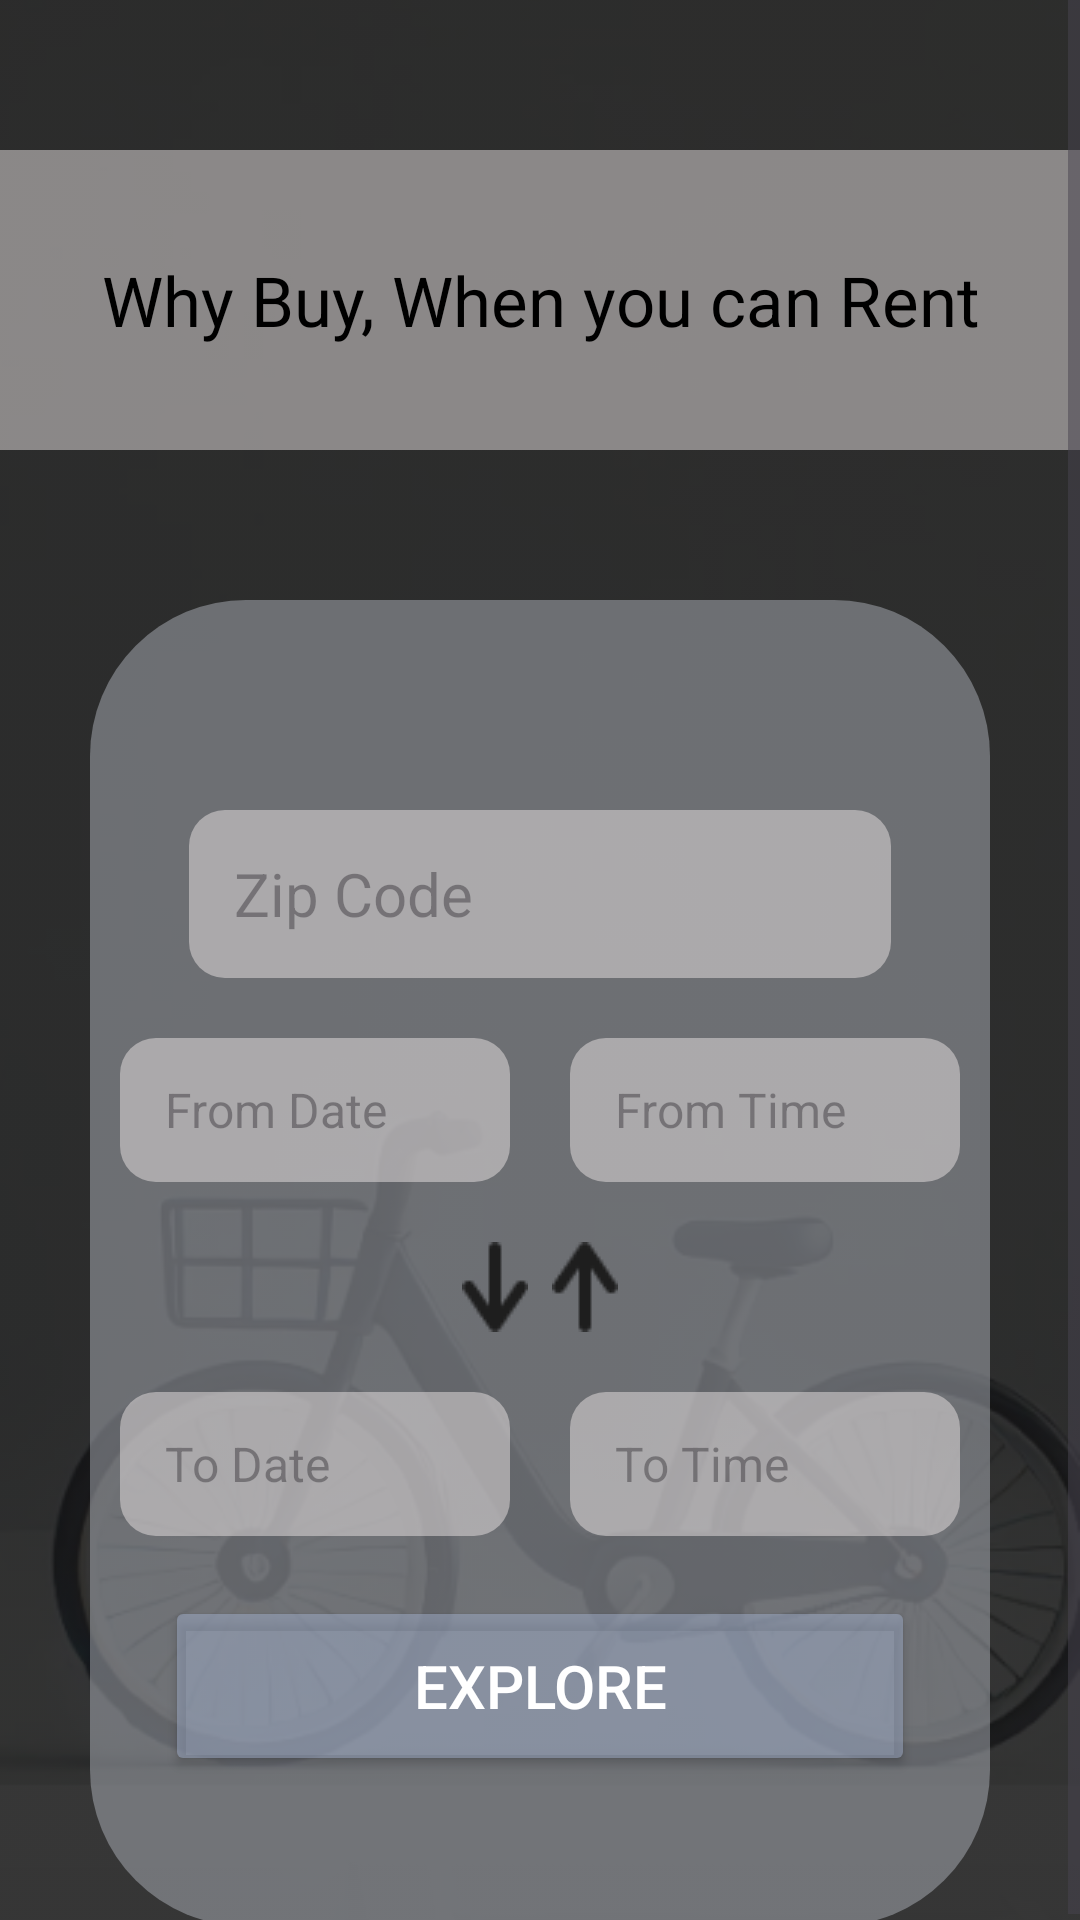

Reconstruct the res/layout file that produces this screen, plus the resources it refers to.
<!-- AndroidManifest.xml: application theme Theme.MyApplication1 -->
<!-- res/layout/fragment_home.xml -->
<LinearLayout
    xmlns:android="http://schemas.android.com/apk/res/android"
    xmlns:tools="http://schemas.android.com/tools"
    xmlns:app="http://schemas.android.com/apk/res-auto"
    android:orientation="vertical"
    android:background="#000000"
    android:layout_width="match_parent"
    android:layout_height="match_parent">

    <RelativeLayout
        android:layout_width="match_parent"
        android:layout_height="match_parent">

        
        <ImageView
            android:id="@+id/imageView"
            android:layout_width="match_parent"
            android:layout_height="match_parent"
            android:scaleType="centerCrop"
            android:adjustViewBounds="true"
            app:srcCompat="@drawable/bg_image" />

        
        <ScrollView
            android:layout_width="match_parent"
            android:layout_height="match_parent"
            android:fillViewport="true"
            android:focusableInTouchMode="true"
            android:descendantFocusability="beforeDescendants">

            <LinearLayout
                android:layout_width="match_parent"
                android:layout_height="wrap_content"
                android:orientation="vertical"
                android:gravity="center">

                
                <LinearLayout
                    android:layout_width="500dp"
                    android:layout_height="100dp"
                    android:layout_marginTop="50dp"
                    android:layout_marginHorizontal="33dp"
                    android:gravity="center"
                    android:background="@drawable/cr12be9e4e4c4">

                    <TextView
                        android:layout_width="440dp"
                        android:layout_height="70dp"
                        android:layout_marginHorizontal="33dp"
                        android:gravity="center"
                        android:text="Why Buy, When you can Rent"
                        android:textColor="@color/black"
                        android:textSize="23sp" />
                </LinearLayout>

                
                <LinearLayout
                    android:id="@+id/r146yskpjq5gk"
                    android:layout_width="match_parent"
                    android:layout_height="wrap_content"
                    android:layout_marginStart="30dp"
                    android:layout_marginTop="50dp"
                    android:layout_marginEnd="30dp"
                    android:background="@drawable/cr52baeb1b9"
                    android:gravity="center"
                    android:paddingTop="70dp"
                    android:paddingBottom="50dp"
                    android:orientation="vertical">

                    <EditText
                        android:id="@+id/ruew2utpeok9"
                        android:layout_width="match_parent"
                        android:layout_height="56dp"
                        android:layout_marginHorizontal="33dp"
                        android:layout_marginBottom="10dp"
                        android:background="@drawable/cr12be9e4e4c4"
                        android:hint="Zip Code"
                        android:inputType="text"
                        android:paddingHorizontal="15dp"
                        android:textColor="#FFFFFF"
                        android:textSize="20sp" />

                    
                    <LinearLayout
                        android:layout_width="match_parent"
                        android:layout_height="wrap_content"
                        android:layout_marginTop="10dp"
                        android:gravity="center"
                        android:layout_marginBottom="10dp"
                        android:orientation="horizontal">

                        <EditText
                            android:id="@+id/from_date"
                            android:layout_weight="1"
                            android:layout_width="0dp"
                            android:layout_height="48dp"
                            android:layout_marginHorizontal="10dp"
                            android:background="@drawable/cr12be9e4e4c4"
                            android:hint="From Date"
                            android:onClick="showDatePicker"
                            android:focusable="false"
                            android:clickable="true"
                            android:inputType="none"
                            android:paddingHorizontal="15dp"
                            android:textColor="#FFFFFF"
                            android:textSize="16sp" />

                        <EditText
                            android:id="@+id/from_time"
                            android:layout_weight="1"
                            android:layout_width="0dp"
                            android:layout_height="48dp"
                            android:layout_marginHorizontal="10dp"
                            android:background="@drawable/cr12be9e4e4c4"
                            android:hint="From Time"
                            android:onClick="showTimePicker"
                            android:focusable="false"
                            android:clickable="true"
                            android:inputType="none"
                            android:paddingHorizontal="15dp"
                            android:textColor="#FFFFFF"
                            android:textSize="16sp" />
                    </LinearLayout>

                    
                    <LinearLayout
                        android:layout_width="wrap_content"
                        android:layout_height="wrap_content"
                        android:gravity="center"
                        android:layout_marginTop="10dp"
                        android:layout_marginBottom="10dp"
                        android:orientation="horizontal">

                        <ImageView
                            android:layout_width="30dp"
                            android:layout_height="30dp"
                            app:srcCompat="@drawable/down_arrow" />

                        <ImageView
                            android:layout_width="30dp"
                            android:layout_height="30dp"
                            android:rotation="180"
                            app:srcCompat="@drawable/down_arrow" />
                    </LinearLayout>

                    
                    <LinearLayout
                        android:layout_width="match_parent"
                        android:layout_height="wrap_content"
                        android:gravity="center"
                        android:layout_marginTop="10dp"
                        android:layout_marginBottom="10dp"
                        android:orientation="horizontal">

                        <EditText
                            android:id="@+id/to_date"
                            android:layout_weight="1"
                            android:layout_width="0dp"
                            android:layout_height="48dp"
                            android:layout_marginHorizontal="10dp"
                            android:background="@drawable/cr12be9e4e4c4"
                            android:hint="To Date"
                            android:onClick="showDatePicker"
                            android:focusable="false"
                            android:clickable="true"
                            android:inputType="none"
                            android:paddingHorizontal="15dp"
                            android:textColor="#FFFFFF"
                            android:textSize="16sp" />

                        <EditText
                            android:id="@+id/to_time"
                            android:layout_weight="1"
                            android:layout_width="0dp"
                            android:layout_height="48dp"
                            android:layout_marginHorizontal="10dp"
                            android:background="@drawable/cr12be9e4e4c4"
                            android:hint="To Time"
                            android:onClick="showTimePicker"
                            android:focusable="false"
                            android:clickable="true"
                            android:inputType="none"
                            android:paddingHorizontal="15dp"
                            android:textColor="#FFFFFF"
                            android:textSize="16sp" />
                    </LinearLayout>

                    
                    <Button
                        android:id="@+id/button3"
                        android:layout_width="250dp"
                        android:layout_height="60dp"
                        android:layout_marginTop="10dp"
                        android:backgroundTint="#80A0AEC9"
                        android:text="Explore"
                        android:textColor="#FFFFFF"
                        android:textSize="20sp" />
                </LinearLayout>
            </LinearLayout>
        </ScrollView>
    </RelativeLayout>
</LinearLayout>
<!-- resources referenced by this layout -->
<resources>
  <color name="black">#FF000000</color>
  <!-- drawable bg_image (drawable) -->
  <?xml version="1.0" encoding="utf-8"?>
  <layer-list xmlns:android="http://schemas.android.com/apk/res/android">
      <item>
          <bitmap
              android:src="@drawable/home_bg"
              android:gravity="fill"
              android:alpha="0.5"
              android:tileMode="disabled"
               /> 
      </item>
  </layer-list>
  <!-- drawable cr12be9e4e4c4 (drawable) -->
  <?xml version="1.0" encoding="UTF-8"?>
  <shape xmlns:android="http://schemas.android.com/apk/res/android">
  	<solid android:color="#80E9E4E4"/>  
  	<corners android:radius="12dp"/>
  </shape>
  <!-- drawable cr52baeb1b9 (drawable) -->
  <?xml version="1.0" encoding="UTF-8"?>
  <shape xmlns:android="http://schemas.android.com/apk/res/android">
  	<solid android:color="#80AEB1B9"/>  
  	<corners android:radius="52dp"/>
  </shape>
  <!-- drawable down_arrow: png bitmap (drawable, 556 bytes) -->
  <style name="Theme.MyApplication1" parent="Base.Theme.MyApplication1" />
  <!-- drawable home_bg: png bitmap (drawable, 95816 bytes) -->
  <style name="Base.Theme.MyApplication1" parent="Theme.Material3.DayNight.NoActionBar">
          
      </style>
</resources>
